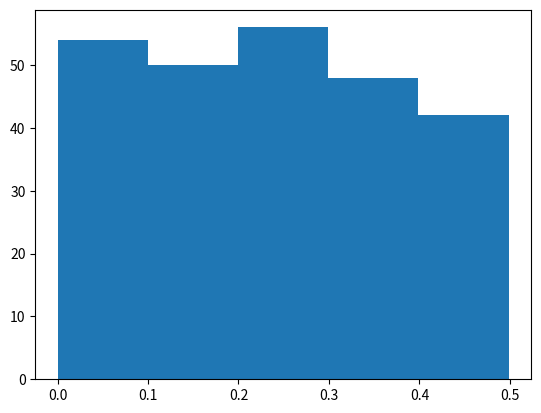

Here is the Python script that generated this plot:
import numpy 
x= numpy.random.uniform(0.0,0.5,250)#creating random 250  float values betn 0 to 0.5
print(x)

#for visualizing the data 
import matplotlib.pyplot as plt
plt.hist(x,5)
plt.show()